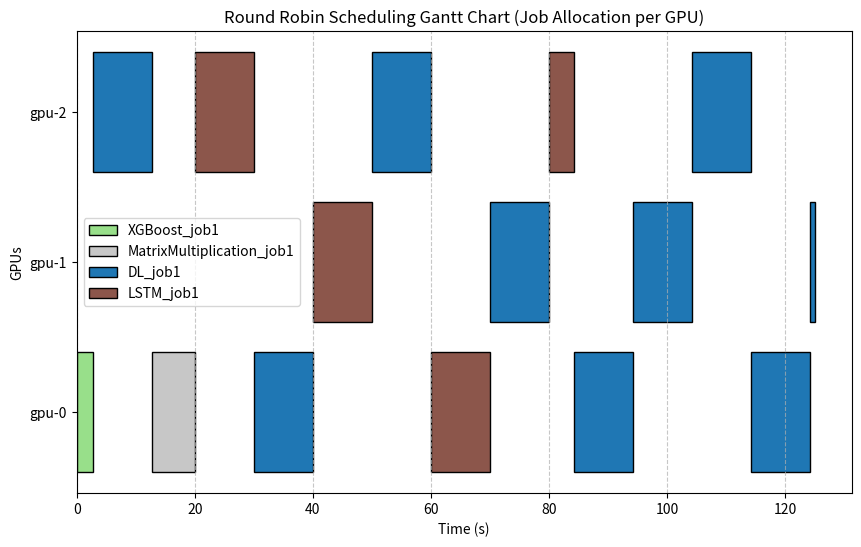
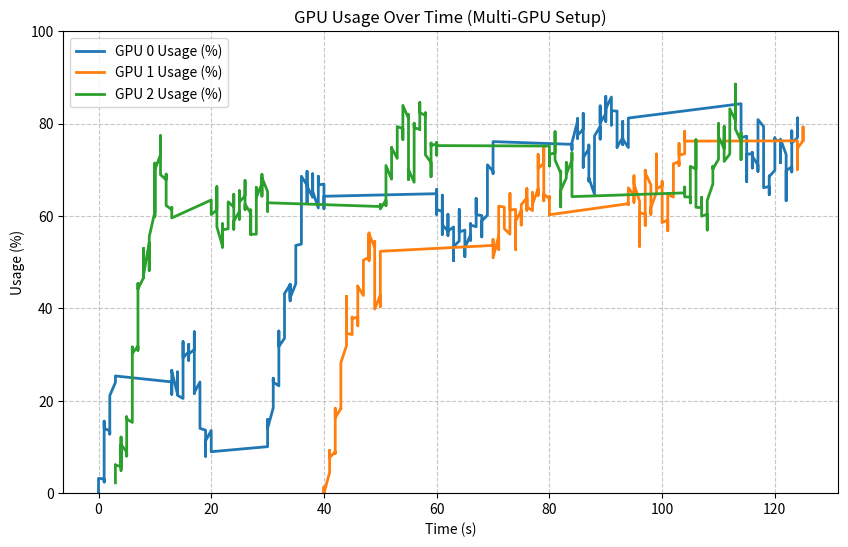

Here is the Python script that generated these plots, in order:
import matplotlib.pyplot as plt
import numpy as np

class Job:
    def __init__(self, job_name, total_time, avg_gpu_usage, avg_gpu_memory):
        self.job_name = job_name
        self.total_time = total_time
        self.remaining_time = total_time
        self.avg_gpu_usage = avg_gpu_usage
        self.avg_gpu_memory = avg_gpu_memory

    def run(self, time_slice):
        executed_time = min(time_slice, self.remaining_time)
        self.remaining_time -= executed_time
        return self.remaining_time == 0

class MultiGPURFCFScheduler:
    def __init__(self, time_slice, num_gpus=3):
        self.time_slice = time_slice
        self.num_gpus = num_gpus
        self.job_queue = []
        self.execution_log = []  # To track the execution for Gantt chart
        self.gpu_logs = {i: [] for i in range(self.num_gpus)}  # Separate logs for each GPU

    def add_job(self, job):
        self.job_queue.append(job)

    def run(self):
        current_time = 0
        gpu_usage = [0] * self.num_gpus  # Track GPU usage for each GPU
        gpu_memory = [0] * self.num_gpus  # Track GPU memory for each GPU
        job_assignments = []  # To track job allocation to each GPU for Gantt chart

        # Round Robin scheduling: Process jobs in the order they are added to the queue
        while self.job_queue:
            current_job = self.job_queue.pop(0)
            start_time = current_time
            executed_time = min(self.time_slice, current_job.remaining_time)

            # Simulate GPU selection for job allocation (first available GPU)
            selected_gpu = int(current_time % self.num_gpus)  # Ensure it's an integer index

            # Assign job to GPU and log this for the Gantt chart
            job_assignments.append((current_job.job_name, selected_gpu, start_time, start_time + executed_time))

            # Run the job
            if current_job.run(self.time_slice):
                print(f"Job {current_job.job_name} completed at time {current_time + executed_time:.2f}s.")
            else:
                print(f"Job {current_job.job_name} paused at time {current_time + executed_time:.2f}s.")
                self.job_queue.append(current_job)

            # Log the execution for the Gantt chart
            self.execution_log.append((current_job.job_name, start_time, start_time + executed_time))

            # Simulate GPU usage and memory usage with smooth transition for each GPU
            time_increment = 0.1  # Log GPU usage every 0.1 seconds
            t = start_time
            while t < start_time + executed_time:
                # Round time `t` to the nearest integer for indexing
                t_rounded = round(t)

                # Smooth transition for GPU usage and memory
                gpu_usage[selected_gpu] = self._smooth_transition(gpu_usage[selected_gpu], current_job.avg_gpu_usage)
                gpu_memory[selected_gpu] = self._smooth_transition(gpu_memory[selected_gpu], current_job.avg_gpu_memory)

                # Log the GPU usage and memory at each time step
                self.gpu_logs[selected_gpu].append((t_rounded, gpu_usage[selected_gpu], gpu_memory[selected_gpu]))

                t += time_increment  # Increment time by time_increment

            current_time += executed_time

        self.job_assignments = job_assignments  # Save job assignments for plotting

    def _smooth_transition(self, current_value, target_value):
        # Smooth transition with reduced noise
        noise = np.random.normal(0, 2)  # Smaller noise added to the current value
        transition_speed = 0.02  # Slower transition speed
        new_value = current_value + (target_value - current_value) * transition_speed + noise
        return max(0, min(100, new_value))  # Clamp between 0 and 100%

    def plot_gantt_chart(self):
        # Create a list of unique job names for color coding
        job_colors = {job_name: plt.cm.tab20(i / len(set(job_name for job_name, _, _, _ in self.job_assignments)))
                      for i, job_name in enumerate(set(job_name for job_name, _, _, _ in self.job_assignments))}

        # Plot Gantt Chart showing each job's allocation to specific GPU
        plt.figure(figsize=(10, 6))
        for job_name, gpu_id, start_time, end_time in self.job_assignments:
            # Assign a color to the job based on the job name
            color = job_colors[job_name]
            plt.barh(gpu_id, end_time - start_time, left=start_time, edgecolor='black', color=color, label=job_name if gpu_id == 0 else "")

        # Set GPU labels on the y-axis
        plt.yticks(range(self.num_gpus), [f'gpu-{i}' for i in range(self.num_gpus)])

        plt.xlabel('Time (s)')
        plt.ylabel('GPUs')
        plt.title('Round Robin Scheduling Gantt Chart (Job Allocation per GPU)')
        plt.grid(axis='x', linestyle='--', alpha=0.7)

        # Avoid duplicate labels in the legend
        handles, labels = plt.gca().get_legend_handles_labels()
        unique_labels = dict(zip(labels, handles))  # Remove duplicates
        plt.legend(unique_labels.values(), unique_labels.keys())

        plt.show()

    def plot_gpu_usage_and_memory(self):
        # Plot GPU Usage and Memory Usage for all GPUs
        plt.figure(figsize=(10, 6))

        for gpu_id in range(self.num_gpus):
            times, gpu_usages, gpu_memories = zip(*self.gpu_logs[gpu_id])

            # Scale the GPU memory usage to be similar but lower than GPU usage
            gpu_memories_scaled = [mem * 0.7 for mem in gpu_usages]  # Scaling memory to 70% of GPU usage

            # Plot GPU Usage and Memory Usage
            plt.plot(times, gpu_usages, label=f'GPU {gpu_id} Usage (%)', linewidth=2)


        plt.xlabel('Time (s)')
        plt.ylabel('Usage (%)')
        plt.ylim(0, 100)
        plt.title('GPU Usage Over Time (Multi-GPU Setup)')
        plt.grid(linestyle='--', alpha=0.7)
        plt.legend()
        plt.show()

# Example usage
time_slice = 10  # Time slice in seconds
scheduler = MultiGPURFCFScheduler(time_slice, num_gpus=3)

# Adding jobs with real running times and average GPU usage and memory usage
scheduler.add_job(Job("XGBoost_job1", 2.77, 30, 40))       # Job name, total time, avg GPU usage, avg GPU memory usage
scheduler.add_job(Job("DL_job1", 80.83, 70, 60))
scheduler.add_job(Job("MatrixMultiplication_job1", 7.24, 40, 50))
scheduler.add_job(Job("LSTM_job1", 34.18, 60, 50))

scheduler.run()
scheduler.plot_gantt_chart()
scheduler.plot_gpu_usage_and_memory()
